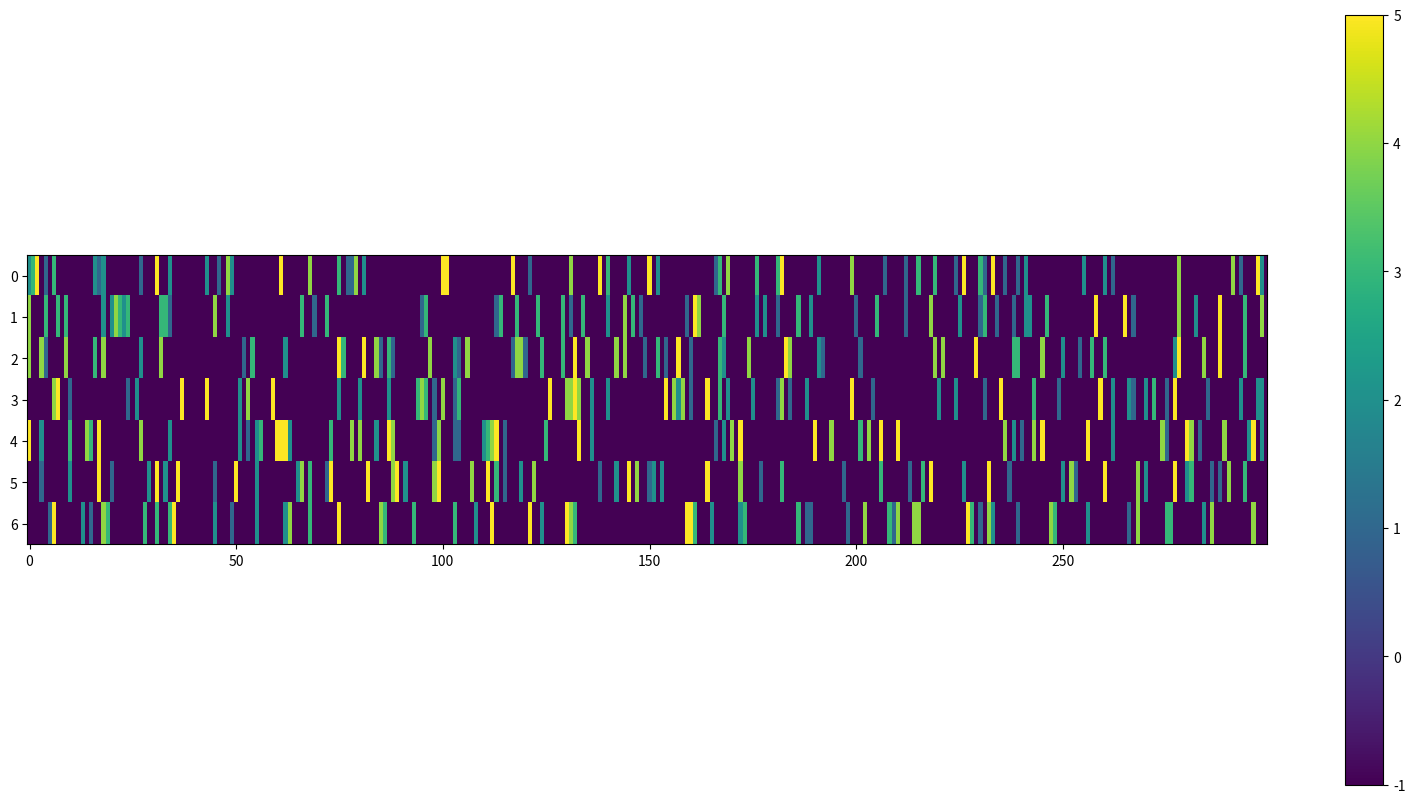

This chart was generated by the following Python code:
import numpy as np
import matplotlib.pyplot as plt
import matplotlib.animation as anim
import random
from time import sleep

# bind to keyboard so that you can allow single steps forward
# as well as play/pause
# allow adjustable time interval between iterations

class Lane:
    '''
    Class for a single lane on a road.
    '''
    def __init__(self, length, num_cars):
        self.length = length
        self.num_cars = num_cars
        start_posns = random.sample([i for i in range(self.length)], self.num_cars)
        start_posns = sorted(start_posns)
        start_vels = [random.randint(1, 5) for i in range(self.num_cars)]
        self.cars = [Car(p, v) for (p, v) in zip(start_posns, start_vels)]

    def get_posns(self):
        return [c.posn for c in self.cars]

    def get_vels(self):
        return [c.vel for c in self.cars]

    def update(self):
        curr_posns = self.get_posns()
        for i, c in enumerate(self.cars):
            c.update(curr_posns[(i + 1) % self.num_cars], self.length)

    def update_wLC(self, adjs):
        curr_posns = self.get_posns()
        toPop = []
        for i, c in enumerate(self.cars):
            b = c.update_wLC(curr_posns[(i+1) % max(self.num_cars, 1)], self.length, adjs)
            if b:
                toPop.append(i)
        for i in toPop[::-1]:
            self.cars.pop(i)
            self.num_cars -= 1

    def add_car(self, car):
        self.cars.append(car)
        self.cars = sorted(self.cars, key=lambda x:x.posn)

    def crash_car(self):
        # choose a random car in the lane to crash
        ind = random.randint(0, self.num_cars - 1)
        self.cars[ind].crash_timer = 30
        print("Crashing car at position " + str(self.cars[ind].posn))

class Car:
    '''
    Class for a single car with position and velocity.
    '''
    def __init__(self, p, v):
        self.posn = p
        self.vel = v
        self.crash_timer = 0

    def update(self, p_ahead, road_len):
        if self.crash_timer:
            self.vel = 0
            self.crash_timer -= 1
            return
        if self.vel < 5:
            self.vel += 1
        if p_ahead < self.posn:
            p_ahead += road_len
        if (p_ahead - self.posn) < self.vel:
            self.vel = p_ahead - self.posn - 1
        if self.vel > 0:
            if random.random() < 0.5:
                self.vel -= 1
        self.posn = (self.posn + self.vel) % road_len

    def update_wLC(self, p_ahead, road_len, adjs):
        if self.crash_timer:
            self.vel = 0
            self.crash_timer -= 1
            return False
        lSpace = -1
        rSpace = -1
        mSpace = (p_ahead - self.posn) % road_len
        # find spacing in the adjacent lanes
        if adjs[0] != None:
            (l_behind, l_ahead) = ahead_behind(self, adjs[0], road_len)
            if (l_behind.posn + l_behind.vel + 1) % road_len < self.posn:
                lSpace = (l_ahead.posn - self.posn) % road_len
        if adjs[1] != None:
            (r_behind, r_ahead) = ahead_behind(self, adjs[1], road_len)
            if (r_behind.posn + r_behind.vel + 1) % road_len < self.posn:
                rSpace = (r_ahead.posn - self.posn) % road_len
        toMove = 0
        if mSpace == max([rSpace, lSpace, mSpace]):
            self.update(p_ahead, road_len)
            return False
        elif rSpace == max([rSpace, lSpace, mSpace]):
            adjs[1].add_car(self)
            adjs[1].num_cars += 1
            return True
        elif lSpace == max([rSpace, lSpace, mSpace]):
            adjs[0].add_car(self)
            adjs[0].num_cars += 1
            return True

def ahead_behind(myCar, myLane, road_len):
    p = myCar.posn
    behindCar = None
    minBehind = road_len
    for c in myLane.cars:
        d = p - c.posn
        if d > 0 and d < minBehind:
            minBehind = d
            behindCar = c
        else:
            d = d + road_len
            if d > 0 and d < minBehind:
                minBehind = d
                behindCar = c
    aheadCar = None
    minAhead = road_len
    for c in myLane.cars:
        d = c.posn - p
        if d > 0 and d < minAhead:
            minAhead = d
            aheadCar = c
        else:
            d = d + road_len
            if d > 0 and d < minAhead:
                minAhead = d
                aheadCar = c
    return (behindCar, aheadCar)

class Road:
    '''
    Class for a multilane road.
    '''
    def __init__(self, num_lanes, length, cars_per_lane):
        self.num_lanes = num_lanes
        self.length = length
        self.cars_per_lane = cars_per_lane
        self.lanes = [Lane(length, cars_per_lane) for _ in range(num_lanes)]

    def update(self):
        for l in self.lanes:
            l.update()
            # randomly add car crash with low probability
            r = random.random()
            if r < .01:
                ind = random.randint(0, self.num_lanes-1)
                self.lanes[ind].crash_car()
                print("Adding a crash in lane " + str(ind))

    def update_wLC(self):
        for i, l in enumerate(self.lanes):
            adjs = [None, None]
            if i != 0:
                adjs[0] = self.lanes[i-1]
            if i != self.num_lanes - 1:
                adjs[1] = self.lanes[i+1]
            l.update_wLC(adjs)
            r = random.random()
            if r < .01:
                ind = random.randint(0, self.num_lanes-1)
                if self.lanes[ind].num_cars > 0:
                    self.lanes[ind].crash_car()
                    print("Adding a car crash in lane " + str(ind))

    def vel_vec(self):
        vals = np.zeros((self.num_lanes, self.length)) - 1
        for i, l in enumerate(self.lanes):
            pVals = l.get_posns()
            vVals = l.get_vels()
            for (p, v) in zip(pVals, vVals):
                vals[i, p] = v
        return vals

r = Road(7, 300, 60)
vals = r.vel_vec()

fig = plt.figure(figsize=(20, 10))

im = plt.imshow(vals, vmin=-1, vmax=5, cmap='viridis', aspect='10')
cb = plt.colorbar(im)

def update_plot(i):
    print(i)
    r.update_wLC()
    vals = r.vel_vec()
    im.set_data(vals)
    return im


a = anim.FuncAnimation(fig, update_plot, frames=1000, interval=100, repeat=False)
